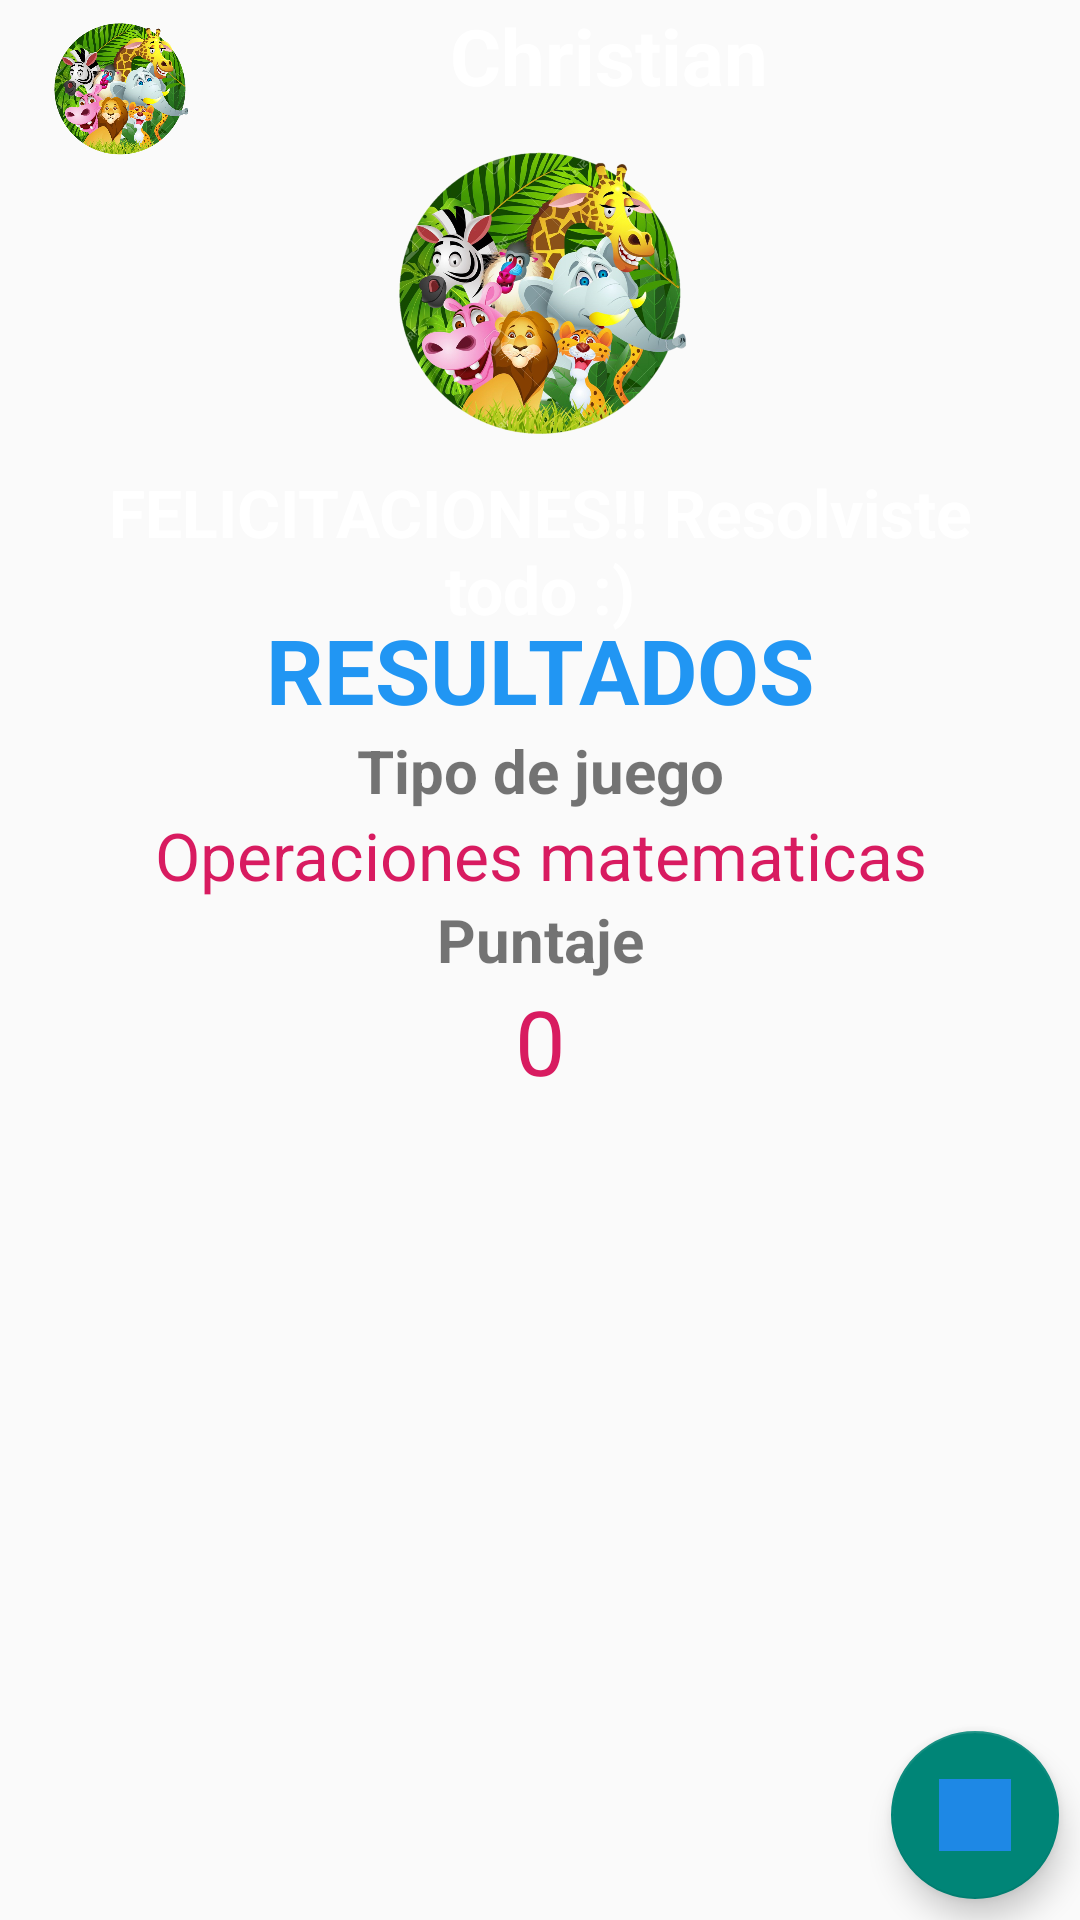

This screen was rendered from an Android layout file. Write that file and the resources it references.
<!-- AndroidManifest.xml: activity theme Theme.AppCompat.Light.NoActionBar -->
<!-- res/layout/activity_resultado_juego.xml -->
<?xml version="1.0" encoding="utf-8"?>
<RelativeLayout xmlns:android="http://schemas.android.com/apk/res/android"
    xmlns:app="http://schemas.android.com/apk/res-auto"
    xmlns:tools="http://schemas.android.com/tools"
    android:layout_width="match_parent"
    android:layout_height="match_parent"
    tools:context=".ResultadoJuegoActivity">
    <RelativeLayout
        android:id="@+id/idLayoutFondo"
        android:layout_width="match_parent"
        android:layout_height="wrap_content"
        android:background="@drawable/banner_cuadrado"
        android:layout_marginTop="-70dp"
        android:layout_marginLeft="-40dp"
        android:layout_marginRight="-40dp">
    </RelativeLayout>
    <LinearLayout
        android:layout_width="match_parent"
        android:layout_height="wrap_content"
        android:orientation="horizontal">
        <ImageView
            android:id="@+id/im"
            android:layout_width="60dp"
            android:layout_height="49dp"
            android:layout_marginTop="5dp"
            android:layout_marginLeft="10dp"
            android:src="@drawable/animal" />
        <TextView
            android:id="@+id/txNombreJugador"
            android:layout_width="wrap_content"
            android:layout_height="wrap_content"
            android:layout_marginTop="1dp"
            android:text="Christian"
            android:layout_marginLeft="80dp"
            android:textColor="@color/colorBlanco"
            android:textSize="26dp"
            android:textStyle="bold" />
    </LinearLayout>
    <ImageView
        android:id="@+id/avaImage"
        android:layout_width="match_parent"
        android:layout_height="105dp"
        android:layout_marginTop="45dp"
        android:src="@drawable/animal" />
    <TextView
        android:id="@+id/txtGanoPer"
        android:layout_width="match_parent"
        android:layout_height="wrap_content"
        android:layout_marginLeft="10dp"
        android:layout_marginRight="10dp"
        android:gravity="center"
        android:text="FELICITACIONES!! Resolviste todo :)"
        android:layout_below="@+id/avaImage"
        android:textColor="#fff"
        android:layout_marginTop="6dp"
        android:textSize="22dp"
        android:textStyle="bold" />
    <LinearLayout
        android:id="@+id/linear"
        android:layout_width="match_parent"
        android:layout_height="match_parent"
        android:orientation="vertical"
        android:gravity="center"
        android:layout_below="@+id/idLayoutFondo">
        <TextView
            android:id="@+id/txResultado"
            android:layout_width="match_parent"
            android:layout_height="wrap_content"
            android:layout_below="@+id/txtResultados"
            android:layout_marginLeft="10dp"
            android:layout_marginRight="10dp"
            android:gravity="center"
            android:textColor="#2196F3"
            android:text="RESULTADOS"
            android:textSize="30dp"
            android:textStyle="bold" />
        <TextView
            android:id="@+id/txtPalabrasCorrectas"
            android:layout_width="match_parent"
            android:layout_height="wrap_content"
            android:layout_below="@+id/txtResultados"
            android:layout_marginLeft="10dp"
            android:layout_marginRight="10dp"
            android:gravity="center"
            android:text="Tipo de juego"
            android:textSize="20sp"
            android:textStyle="bold" />

        <TextView
            android:id="@+id/txNivel"
            android:layout_width="match_parent"
            android:layout_height="wrap_content"
            android:layout_below="@+id/txtPalabrasCorrectas"
            android:layout_marginLeft="10dp"
            android:layout_marginRight="10dp"
            android:layout_marginTop="0dp"
            android:gravity="center"
            android:textColor="@color/colorAccent"
            android:text="Operaciones matematicas"
            android:textSize="22sp" />

        <TextView
            android:id="@+id/txtPalabrasIncorrectas"
            android:layout_width="match_parent"
            android:layout_height="wrap_content"
            android:layout_below="@+id/txNivel"
            android:layout_marginLeft="10dp"
            android:layout_marginRight="10dp"
            android:gravity="center"
            android:text="Puntaje"
            android:textSize="20sp"
            android:textStyle="bold" />
        <TextView
            android:id="@+id/txtPuntaje"
            android:layout_width="match_parent"
            android:layout_height="wrap_content"
            android:layout_below="@+id/txtPalabrasIncorrectas"
            android:layout_marginLeft="10dp"
            android:layout_marginRight="10dp"
            android:gravity="center"
            android:textColor="@color/colorAccent"
            android:text="0"
            android:textSize="30sp" />
    </LinearLayout>
    <com.google.android.material.floatingactionbutton.FloatingActionButton
        android:id="@+id/irInicio"
        android:layout_width="wrap_content"
        android:layout_height="wrap_content"
        android:clickable="true"
        android:layout_alignParentEnd="true"
        android:layout_alignParentRight="true"
        android:layout_alignParentBottom="true"
        android:layout_marginEnd="7dp"
        android:layout_marginRight="7dp"
        android:layout_marginBottom="7dp"
        app:srcCompat="@color/colorPrimaryDark"
        android:src="@drawable/ic_home"/>

    
</RelativeLayout>
<!-- resources referenced by this layout -->
<resources>
  <color name="colorAccent">#D81B60</color>
  <color name="colorBlanco">#FFFFFF</color>
  <color name="colorPrimaryDark">#1E88E5</color>
  <!-- drawable animal: png bitmap (drawable, 829161 bytes) -->
</resources>
